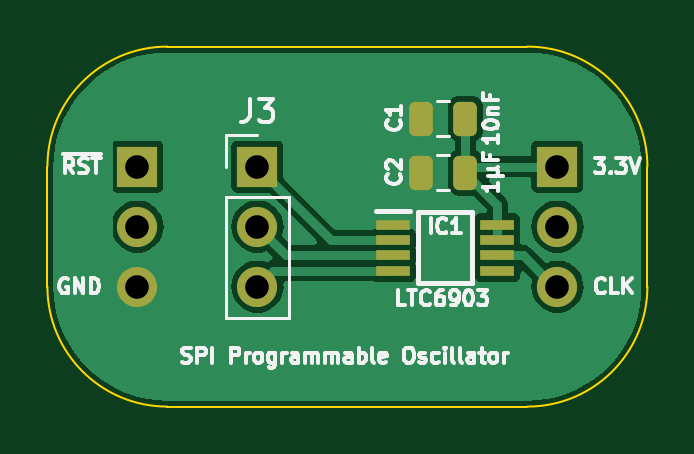
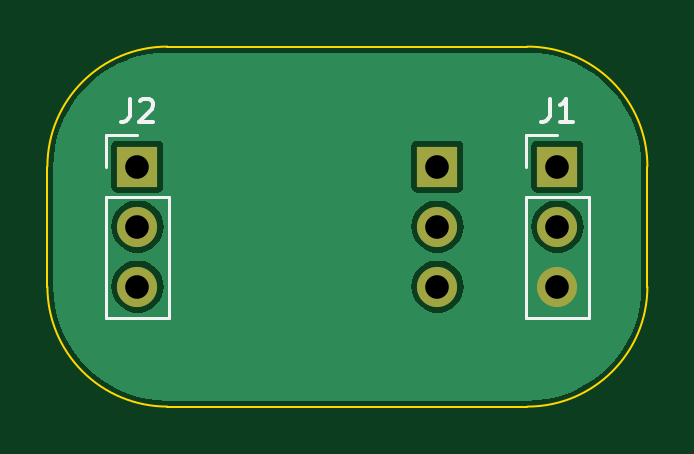
Circuit board: 9 layer files. Board 25.4 x 15.2 mm.
- bottom_copper: Clock LTC6903-B_Cu.gbr (14815 bytes)
- bottom_mask: Clock LTC6903-B_Mask.gbr (823 bytes)
- bottom_silk: Clock LTC6903-B_Silkscreen.gbr (2405 bytes)
- outline: Clock LTC6903-Edge_Cuts.gbr (989 bytes)
- top_copper: Clock LTC6903-F_Cu.gbr (24418 bytes)
- top_mask: Clock LTC6903-F_Mask.gbr (1863 bytes)
- top_silk: Clock LTC6903-F_Silkscreen.gbr (31625 bytes)
- drill: Clock LTC6903-NPTH.drl (268 bytes)
- drill: Clock LTC6903-PTH.drl (415 bytes)

=== bottom_copper: Clock LTC6903-B_Cu.gbr (14815 bytes, source omitted) ===
=== bottom_mask: Clock LTC6903-B_Mask.gbr ===
%TF.GenerationSoftware,KiCad,Pcbnew,7.0.5*%
%TF.CreationDate,2024-01-10T20:01:03+02:00*%
%TF.ProjectId,Clock LTC6903,436c6f63-6b20-44c5-9443-363930332e6b,rev?*%
%TF.SameCoordinates,Original*%
%TF.FileFunction,Soldermask,Bot*%
%TF.FilePolarity,Negative*%
%FSLAX46Y46*%
G04 Gerber Fmt 4.6, Leading zero omitted, Abs format (unit mm)*
G04 Created by KiCad (PCBNEW 7.0.5) date 2024-01-10 20:01:03*
%MOMM*%
%LPD*%
G01*
G04 APERTURE LIST*
%ADD10R,1.700000X1.700000*%
%ADD11O,1.700000X1.700000*%
G04 APERTURE END LIST*
D10*
%TO.C,J3*%
X119380000Y-53340000D03*
D11*
X119380000Y-55880000D03*
X119380000Y-58420000D03*
%TD*%
D10*
%TO.C,J1*%
X114300000Y-53340000D03*
D11*
X114300000Y-55880000D03*
X114300000Y-58420000D03*
%TD*%
D10*
%TO.C,J2*%
X132080000Y-53340000D03*
D11*
X132080000Y-55880000D03*
X132080000Y-58420000D03*
%TD*%
M02*

=== bottom_silk: Clock LTC6903-B_Silkscreen.gbr ===
%TF.GenerationSoftware,KiCad,Pcbnew,7.0.5*%
%TF.CreationDate,2024-01-10T20:01:03+02:00*%
%TF.ProjectId,Clock LTC6903,436c6f63-6b20-44c5-9443-363930332e6b,rev?*%
%TF.SameCoordinates,Original*%
%TF.FileFunction,Legend,Bot*%
%TF.FilePolarity,Positive*%
%FSLAX46Y46*%
G04 Gerber Fmt 4.6, Leading zero omitted, Abs format (unit mm)*
G04 Created by KiCad (PCBNEW 7.0.5) date 2024-01-10 20:01:03*
%MOMM*%
%LPD*%
G01*
G04 APERTURE LIST*
%ADD10C,0.150000*%
%ADD11C,0.120000*%
G04 APERTURE END LIST*
D10*
%TO.C,J1*%
X114633333Y-50464819D02*
X114633333Y-51179104D01*
X114633333Y-51179104D02*
X114680952Y-51321961D01*
X114680952Y-51321961D02*
X114776190Y-51417200D01*
X114776190Y-51417200D02*
X114919047Y-51464819D01*
X114919047Y-51464819D02*
X115014285Y-51464819D01*
X113633333Y-51464819D02*
X114204761Y-51464819D01*
X113919047Y-51464819D02*
X113919047Y-50464819D01*
X113919047Y-50464819D02*
X114014285Y-50607676D01*
X114014285Y-50607676D02*
X114109523Y-50702914D01*
X114109523Y-50702914D02*
X114204761Y-50750533D01*
%TO.C,J2*%
X132413333Y-50464819D02*
X132413333Y-51179104D01*
X132413333Y-51179104D02*
X132460952Y-51321961D01*
X132460952Y-51321961D02*
X132556190Y-51417200D01*
X132556190Y-51417200D02*
X132699047Y-51464819D01*
X132699047Y-51464819D02*
X132794285Y-51464819D01*
X131984761Y-50560057D02*
X131937142Y-50512438D01*
X131937142Y-50512438D02*
X131841904Y-50464819D01*
X131841904Y-50464819D02*
X131603809Y-50464819D01*
X131603809Y-50464819D02*
X131508571Y-50512438D01*
X131508571Y-50512438D02*
X131460952Y-50560057D01*
X131460952Y-50560057D02*
X131413333Y-50655295D01*
X131413333Y-50655295D02*
X131413333Y-50750533D01*
X131413333Y-50750533D02*
X131460952Y-50893390D01*
X131460952Y-50893390D02*
X132032380Y-51464819D01*
X132032380Y-51464819D02*
X131413333Y-51464819D01*
D11*
%TO.C,J1*%
X115630000Y-59750000D02*
X112970000Y-59750000D01*
X115630000Y-54610000D02*
X115630000Y-59750000D01*
X115630000Y-54610000D02*
X112970000Y-54610000D01*
X115630000Y-53340000D02*
X115630000Y-52010000D01*
X115630000Y-52010000D02*
X114300000Y-52010000D01*
X112970000Y-54610000D02*
X112970000Y-59750000D01*
%TO.C,J2*%
X133410000Y-59750000D02*
X130750000Y-59750000D01*
X133410000Y-54610000D02*
X133410000Y-59750000D01*
X133410000Y-54610000D02*
X130750000Y-54610000D01*
X133410000Y-53340000D02*
X133410000Y-52010000D01*
X133410000Y-52010000D02*
X132080000Y-52010000D01*
X130750000Y-54610000D02*
X130750000Y-59750000D01*
%TD*%
M02*

=== outline: Clock LTC6903-Edge_Cuts.gbr ===
%TF.GenerationSoftware,KiCad,Pcbnew,7.0.5*%
%TF.CreationDate,2024-01-10T20:01:03+02:00*%
%TF.ProjectId,Clock LTC6903,436c6f63-6b20-44c5-9443-363930332e6b,rev?*%
%TF.SameCoordinates,Original*%
%TF.FileFunction,Profile,NP*%
%FSLAX46Y46*%
G04 Gerber Fmt 4.6, Leading zero omitted, Abs format (unit mm)*
G04 Created by KiCad (PCBNEW 7.0.5) date 2024-01-10 20:01:03*
%MOMM*%
%LPD*%
G01*
G04 APERTURE LIST*
%TA.AperFunction,Profile*%
%ADD10C,0.100000*%
%TD*%
G04 APERTURE END LIST*
D10*
X110489998Y-53339998D02*
X110489996Y-58420000D01*
X110490000Y-58420000D02*
G75*
G03*
X115569996Y-63500000I5080000J0D01*
G01*
X115569998Y-48259998D02*
G75*
G03*
X110489998Y-53339998I2J-5080002D01*
G01*
X130809998Y-48259997D02*
X115569998Y-48259998D01*
X115569996Y-63500000D02*
X130809998Y-63499998D01*
X135889999Y-53339996D02*
X135889998Y-58419998D01*
X135890003Y-53339996D02*
G75*
G03*
X130810000Y-48259997I-5080003J-4D01*
G01*
X130809998Y-63499998D02*
G75*
G03*
X135889998Y-58419998I2J5079998D01*
G01*
M02*

=== top_copper: Clock LTC6903-F_Cu.gbr (24418 bytes, source omitted) ===
=== top_mask: Clock LTC6903-F_Mask.gbr (1863 bytes, source withheld) ===
=== top_silk: Clock LTC6903-F_Silkscreen.gbr (31625 bytes, source omitted) ===
=== drill: Clock LTC6903-NPTH.drl ===
M48
; DRILL file {KiCad 7.0.5} date Wed Jan 10 20:01:05 2024
; FORMAT={-:-/ absolute / inch / decimal}
; #@! TF.CreationDate,2024-01-10T20:01:05+02:00
; #@! TF.GenerationSoftware,Kicad,Pcbnew,7.0.5
; #@! TF.FileFunction,NonPlated,1,2,NPTH
FMAT,2
INCH
%
G90
G05
T0
M30

=== drill: Clock LTC6903-PTH.drl ===
M48
; DRILL file {KiCad 7.0.5} date Wed Jan 10 20:01:05 2024
; FORMAT={-:-/ absolute / inch / decimal}
; #@! TF.CreationDate,2024-01-10T20:01:05+02:00
; #@! TF.GenerationSoftware,Kicad,Pcbnew,7.0.5
; #@! TF.FileFunction,Plated,1,2,PTH
FMAT,2
INCH
; #@! TA.AperFunction,Plated,PTH,ComponentDrill
T1C0.0394
%
G90
G05
T1
X4.5Y-2.1
X4.5Y-2.2
X4.5Y-2.3
X4.7Y-2.1
X4.7Y-2.2
X4.7Y-2.3
X5.2Y-2.1
X5.2Y-2.2
X5.2Y-2.3
T0
M30

